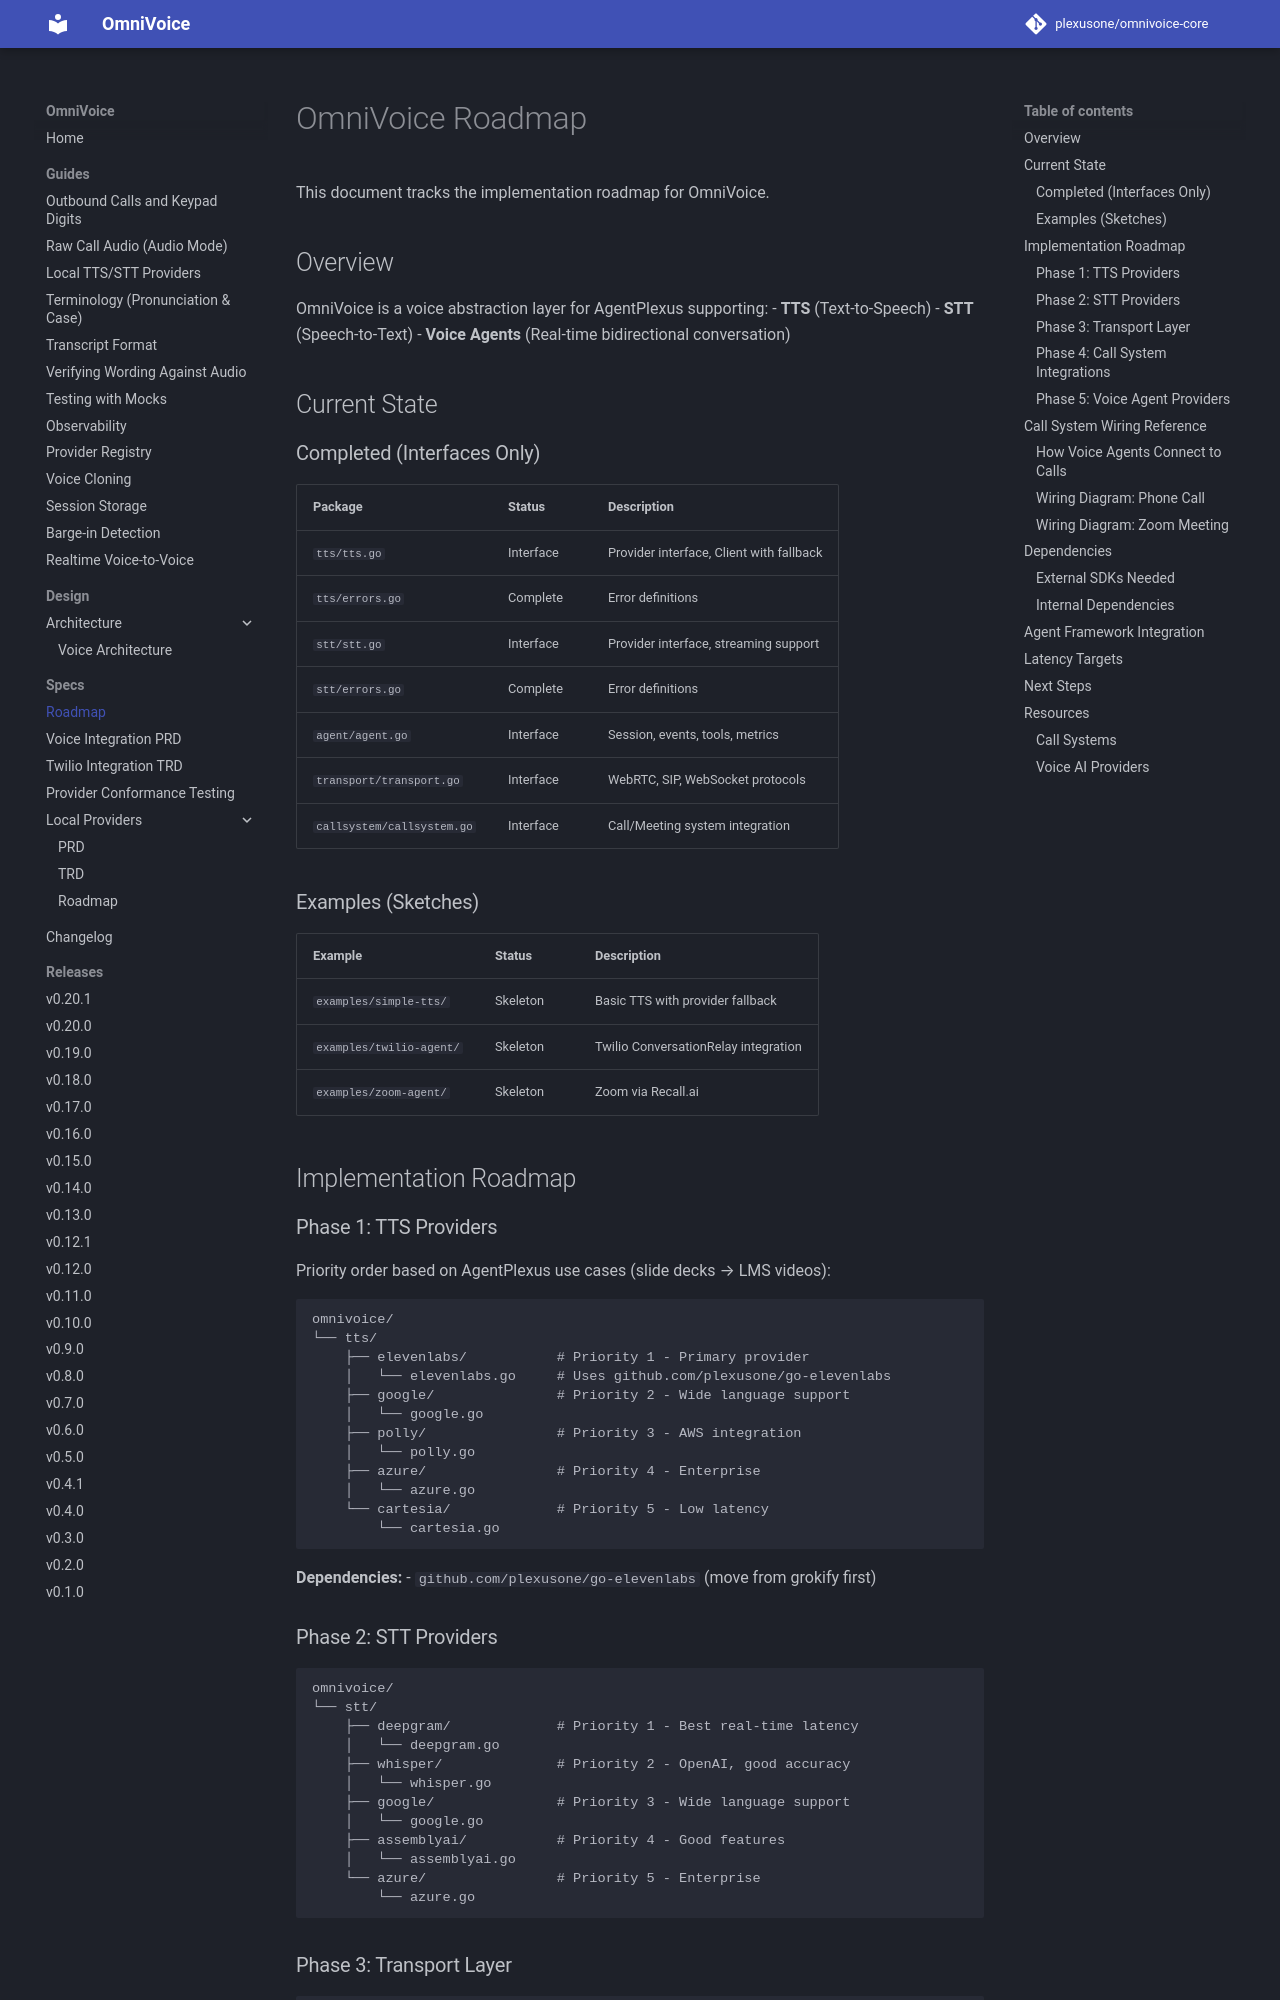

repository: plexusone/omnivoice-core · page: specs/ROADMAP/index.html · generator: mkdocs

# OmniVoice Roadmap

This document tracks the implementation roadmap for OmniVoice.

## Overview

OmniVoice is a voice abstraction layer for AgentPlexus supporting:
- **TTS** (Text-to-Speech)
- **STT** (Speech-to-Text)
- **Voice Agents** (Real-time bidirectional conversation)

## Current State

### Completed (Interfaces Only)

| Package | Status | Description |
|---------|--------|-------------|
| `tts/tts.go` | Interface | Provider interface, Client with fallback |
| `tts/errors.go` | Complete | Error definitions |
| `stt/stt.go` | Interface | Provider interface, streaming support |
| `stt/errors.go` | Complete | Error definitions |
| `agent/agent.go` | Interface | Session, events, tools, metrics |
| `transport/transport.go` | Interface | WebRTC, SIP, WebSocket protocols |
| `callsystem/callsystem.go` | Interface | Call/Meeting system integration |

### Examples (Sketches)

| Example | Status | Description |
|---------|--------|-------------|
| `examples/simple-tts/` | Skeleton | Basic TTS with provider fallback |
| `examples/twilio-agent/` | Skeleton | Twilio ConversationRelay integration |
| `examples/zoom-agent/` | Skeleton | Zoom via Recall.ai |

## Implementation Roadmap

### Phase 1: TTS Providers

Priority order based on AgentPlexus use cases (slide decks → LMS videos):

```
omnivoice/
└── tts/
    ├── elevenlabs/           # Priority 1 - Primary provider
    │   └── elevenlabs.go     # Uses github.com/plexusone/go-elevenlabs
    ├── google/               # Priority 2 - Wide language support
    │   └── google.go
    ├── polly/                # Priority 3 - AWS integration
    │   └── polly.go
    ├── azure/                # Priority 4 - Enterprise
    │   └── azure.go
    └── cartesia/             # Priority 5 - Low latency
        └── cartesia.go
```

**Dependencies:**
- `github.com/plexusone/go-elevenlabs` (move from grokify first)

### Phase 2: STT Providers

```
omnivoice/
└── stt/
    ├── deepgram/             # Priority 1 - Best real-time latency
    │   └── deepgram.go
    ├── whisper/              # Priority 2 - OpenAI, good accuracy
    │   └── whisper.go
    ├── google/               # Priority 3 - Wide language support
    │   └── google.go
    ├── assemblyai/           # Priority 4 - Good features
    │   └── assemblyai.go
    └── azure/                # Priority 5 - Enterprise
        └── azure.go
```
